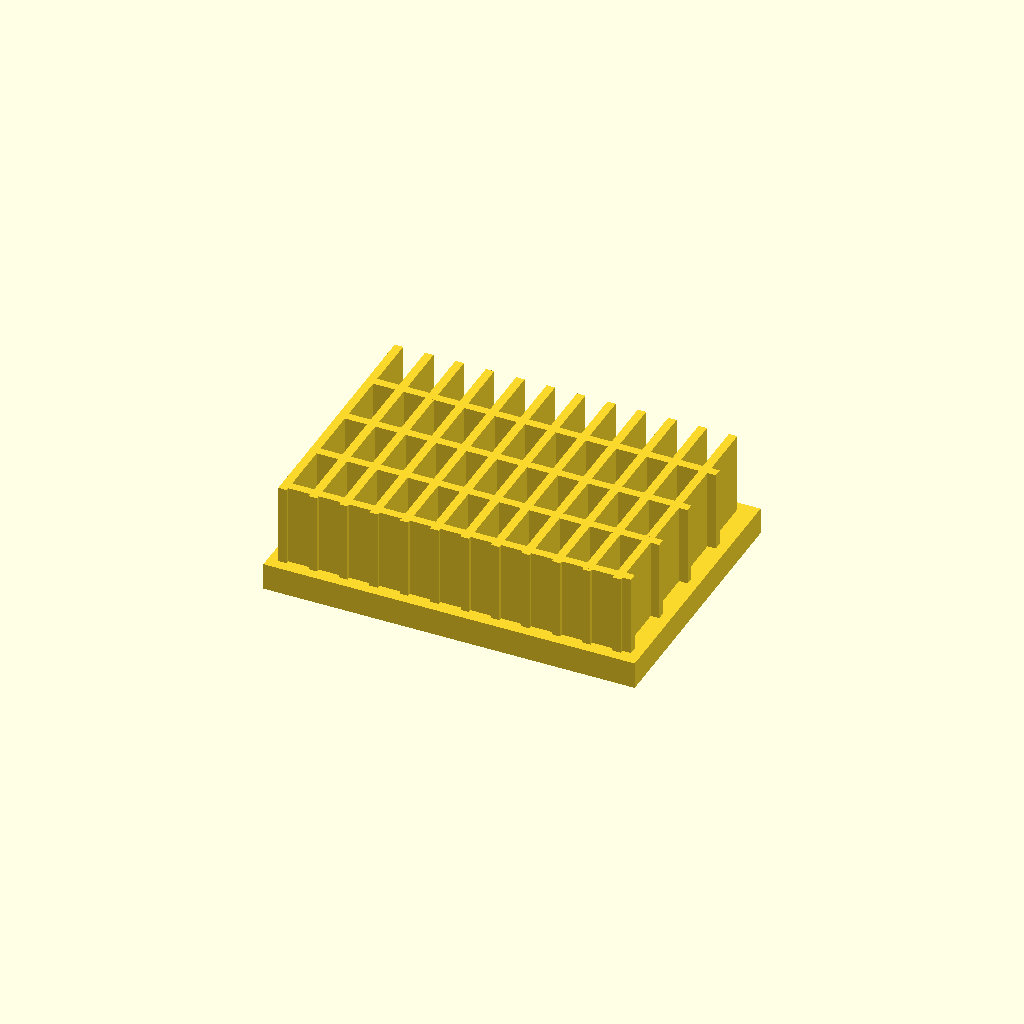
Cell 1: the model at its default parameters.
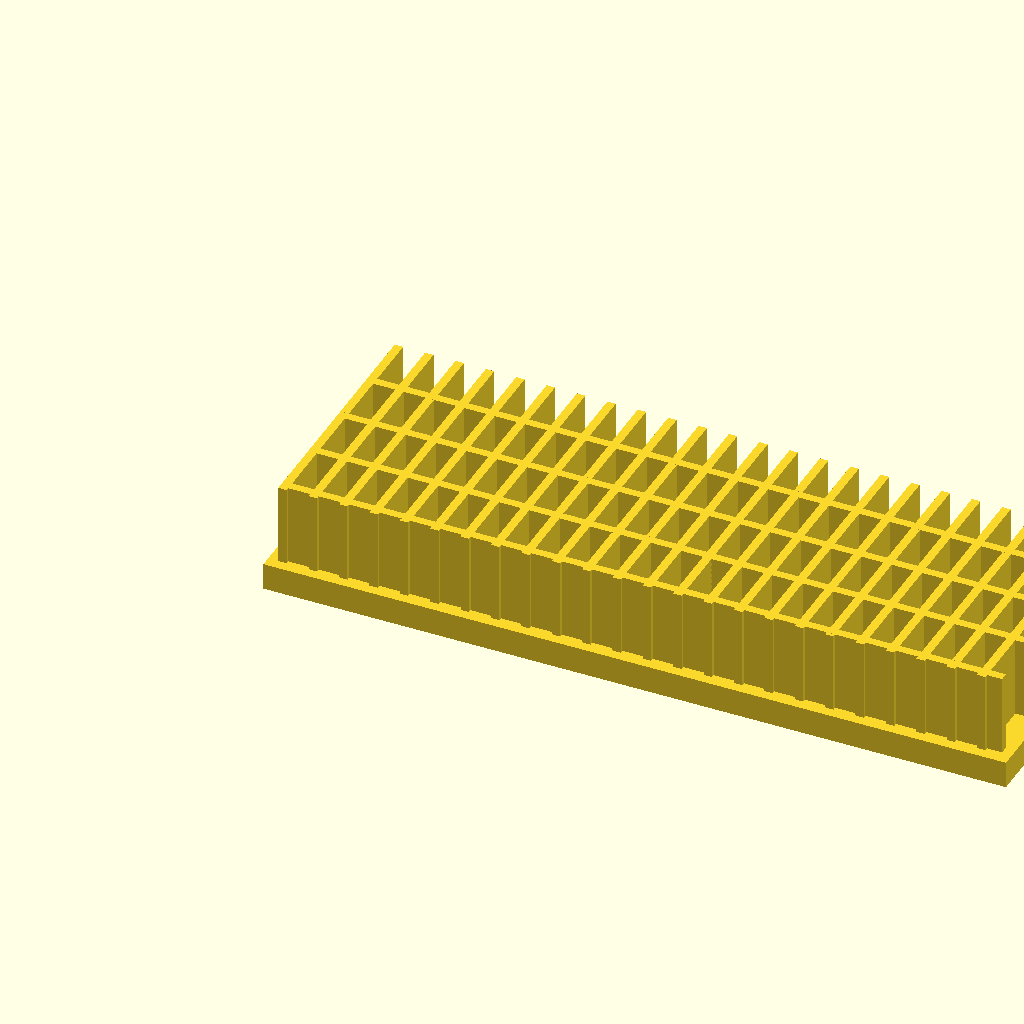
Cell 2: base_l = 220 (everything else at default).
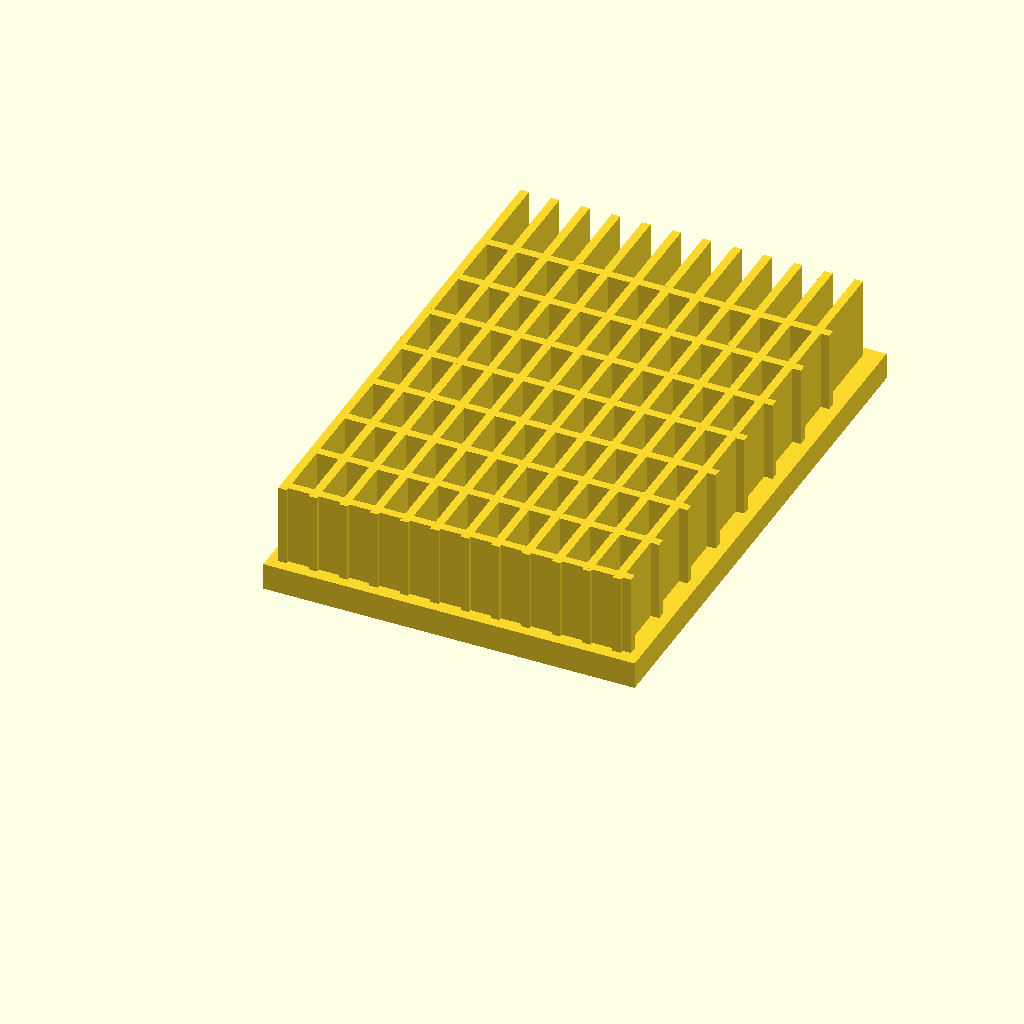
Cell 3: base_w = 160 (everything else at default).
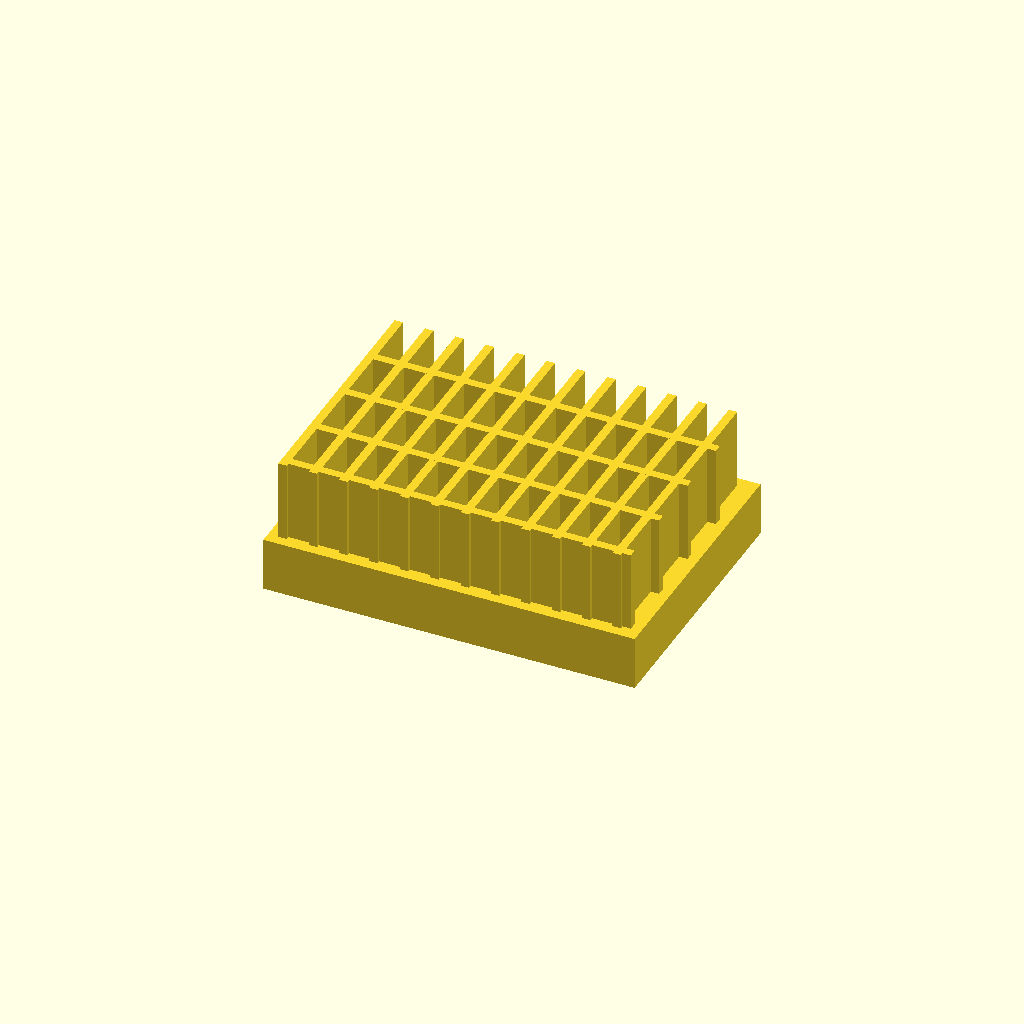
Cell 4: the same model with base_t = 16.
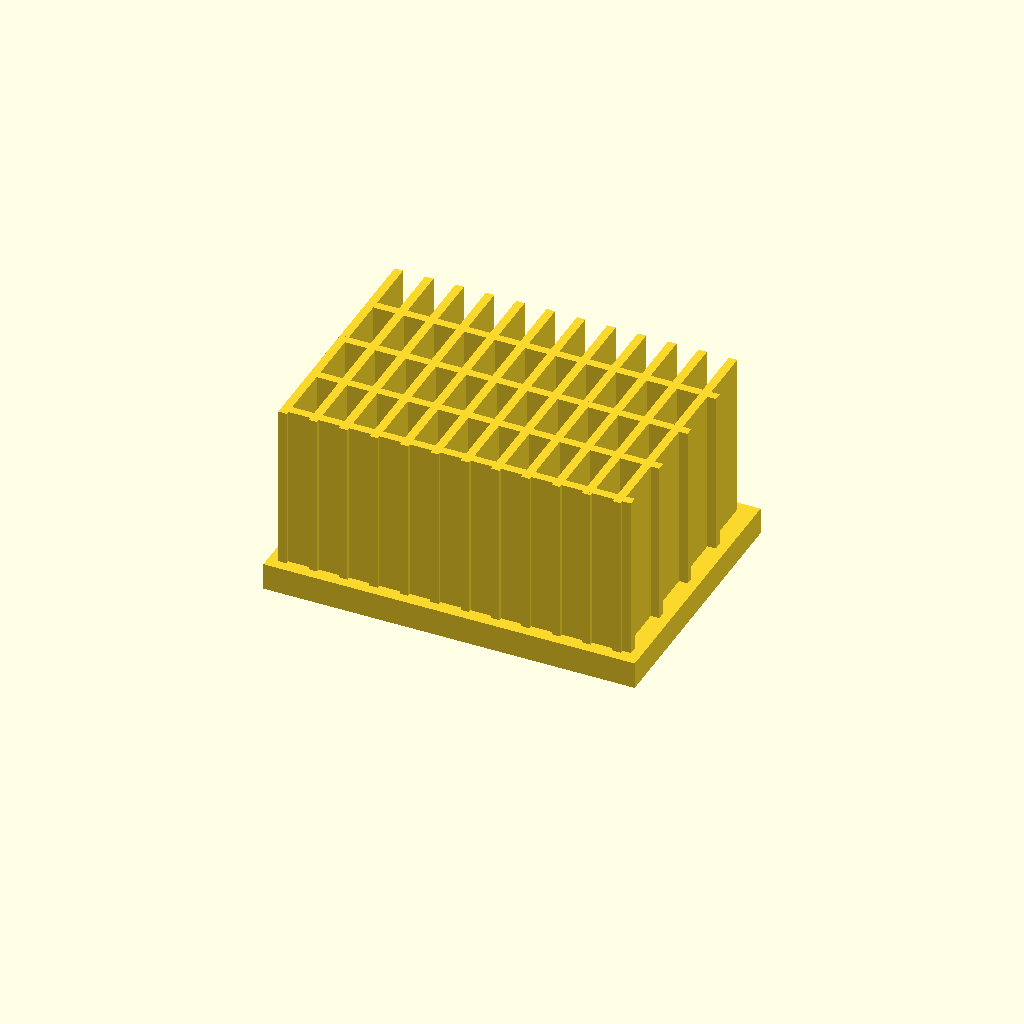
Cell 5 — fin_h set to 50, the other parameters unchanged.
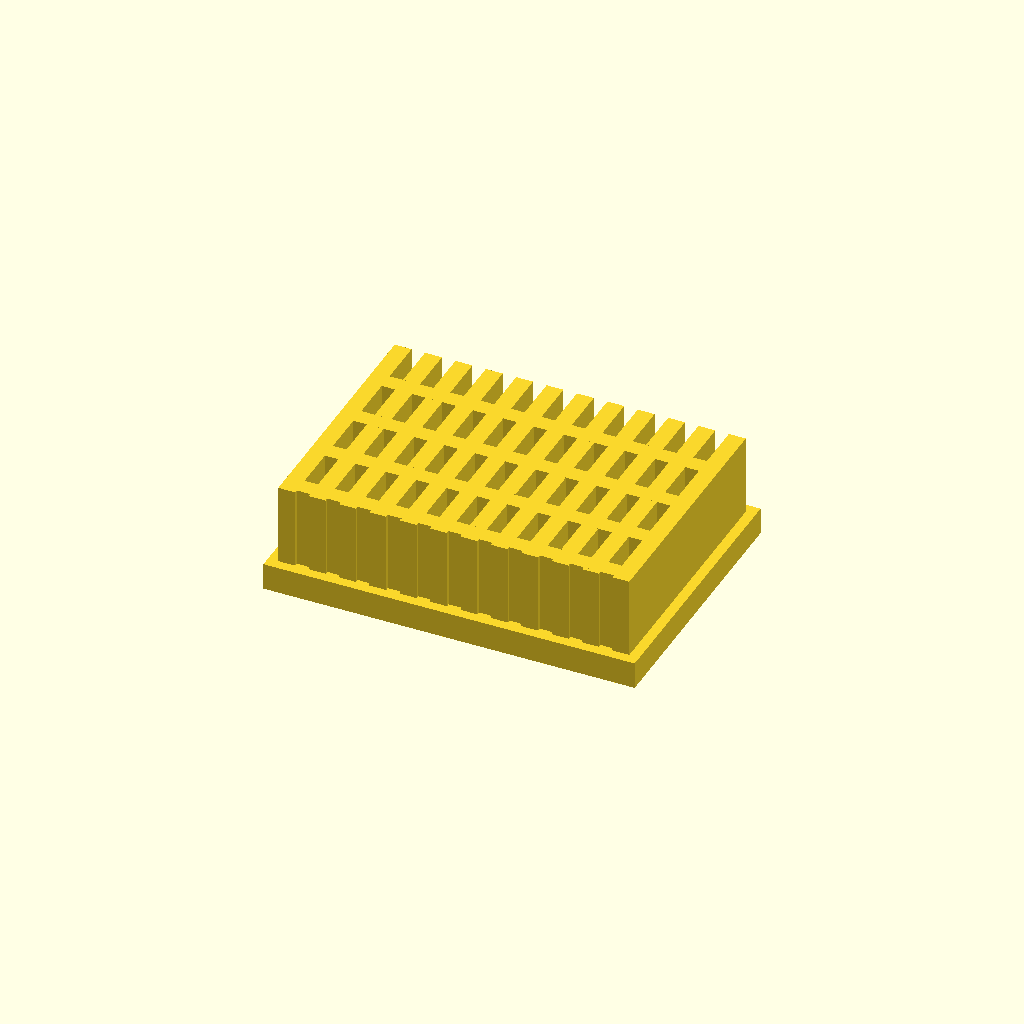
Cell 6 — fin_t set to 5, the other parameters unchanged.
One fixed orthographic camera (rotation 55°, 0°, 25°; colour scheme Cornfield) for every cell.
OpenSCAD source file optional_data/data/solid2/heatsink/part_0214.scad:
$fn = 32;

// ----------------------------------------------------------------------
// Heatsink: cross fin block
// ----------------------------------------------------------------------

// --- parameters (mm) ---
base_l = 110;             // base length, X
base_w = 80;              // base width, Y
base_t = 8;               // base plate thickness
fin_h = 25;               // fin height above the base
fin_t = 2.5;              // fin thickness
edge = 3;                 // margin from the base ends
pitch = 9;                // fin pitch
rib_pitch = 18;           // cross rib pitch

n_fins = floor((base_l - 2 * edge - fin_t) / pitch) + 1;  // fin count
total_h = base_t + fin_h - 1;  // overall height
n_ribs = floor((base_w - 2 * edge) / rib_pitch);  // rib count

union() {
  cube([base_l, base_w, base_t]);
  for (i = [0 : n_fins - 1])
    translate([edge + i * pitch, edge, base_t - 1])
      cube([fin_t, base_w - 2 * edge, fin_h]);
  for (i = [0 : n_ribs - 1])
    translate([edge, edge + 1 + i * rib_pitch, base_t - 1])
      cube([base_l - 2 * edge, fin_t, fin_h]);
}
Customizer parameters (derived from the source; name, type, default, range or options):
base_l: number, default 110
base_w: number, default 80
base_t: number, default 8
fin_h: number, default 25
fin_t: number, default 2.5
edge: number, default 3
pitch: number, default 9
rib_pitch: number, default 18
